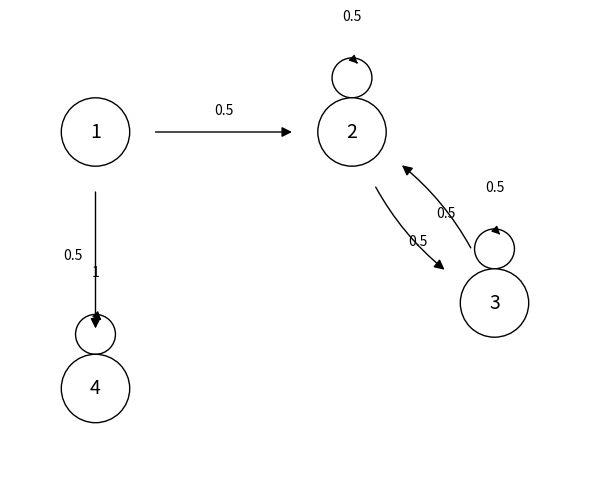

Here is the Python script that generated this plot: (Note: this script raises an exception after producing the figure.)
"""One-off script to generate the state diagram for
probability-statistics-markov-chains-2-03 (classify states: transient /
recurrent / absorbing, communicating classes {1}, {2,3}, {4}).
Run: .\\venv\\Scripts\\python.exe other_tools\\gen_markov_classification_diagram.py
"""

import matplotlib.pyplot as plt
from matplotlib.patches import Circle, FancyArrowPatch

fig, ax = plt.subplots(figsize=(6, 5))
ax.set_xlim(0, 10)
ax.set_ylim(0, 8)
ax.set_aspect("equal")
ax.axis("off")

positions = {
    "1": (1.5, 6),
    "2": (6, 6),
    "3": (8.5, 3),
    "4": (1.5, 1.5),
}
radius = 0.6

for name, (x, y) in positions.items():
    ax.add_patch(Circle((x, y), radius, fc="white", ec="black", zorder=3))
    ax.text(x, y, name, ha="center", va="center", fontsize=14, zorder=4)


def edge(n1, n2, label, rad=0.0, label_offset=(0, 0.3)):
    x1, y1 = positions[n1]
    x2, y2 = positions[n2]
    arrow = FancyArrowPatch(
        (x1, y1), (x2, y2),
        connectionstyle=f"arc3,rad={rad}",
        arrowstyle="-|>", mutation_scale=15,
        shrinkA=radius * 72, shrinkB=radius * 72,
        color="black",
    )
    ax.add_patch(arrow)
    mx, my = (x1 + x2) / 2, (y1 + y2) / 2
    ax.text(mx + label_offset[0], my + label_offset[1], label, ha="center", fontsize=10)


def self_loop(n, label):
    x, y = positions[n]
    loop = Circle((x, y + radius + 0.35), 0.35, fc="none", ec="black")
    ax.add_patch(loop)
    arrow = FancyArrowPatch(
        (x + 0.05, y + 2 * radius + 0.05), (x + 0.1, y + 2 * radius),
        arrowstyle="-|>", mutation_scale=12, color="black",
    )
    ax.add_patch(arrow)
    ax.text(x, y + 2 * radius + 0.75, label, ha="center", fontsize=10)


edge("1", "2", "0.5", rad=0.0, label_offset=(0, 0.3))
edge("1", "4", "0.5", rad=0.0, label_offset=(-0.4, 0))
edge("2", "3", "0.5", rad=0.2, label_offset=(0.4, 0))
edge("3", "2", "0.5", rad=0.2, label_offset=(-0.1, -0.5))
self_loop("2", "0.5")
self_loop("3", "0.5")
self_loop("4", "1")

plt.tight_layout()
plt.savefig(
    "data/graphs/probability-statistics-markov-chains-2-03.png",
    dpi=150,
)
print("saved")
